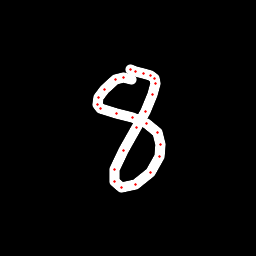

Values plotted in this chart, from the file beside it:
x, y, hover, eod
131.8, 79.57, 0.0, 0.0
123.8, 77.92, 0.0, 0.0
115.1, 79.77, 0.0, 0.0
104.7, 89.11, 0.0, 0.0
98.68, 97.99, 0.0, 0.0
97.13, 104, 0.0, 0.0
100.6, 108.1, 0.0, 0.0
116, 113.8, 0.0, 0.0
132, 117.2, 0.0, 0.0
146.7, 123.8, 0.0, 0.0
157.1, 132.8, 0.0, 0.0
160.5, 144.6, 0.0, 0.0
159.4, 156.8, 0.0, 0.0
150.1, 172.8, 0.0, 0.0
135.7, 184.9, 0.0, 0.0
121.5, 187.5, 0.0, 0.0
114.2, 181.9, 0.0, 0.0
114.8, 169.3, 0.0, 0.0
123.3, 150.3, 0.0, 0.0
136.3, 127.8, 0.0, 0.0
145.4, 111.5, 0.0, 0.0
152.6, 94.34, 0.0, 0.0
155.3, 83.15, 0.0, 0.0
154.3, 78.74, 0.0, 0.0
150.9, 75.79, 0.0, 0.0
143.6, 73.14, 0.0, 0.0
135.7, 71.45, 0.0, 0.0
130.6, 69.91, 0.0, 1.0
